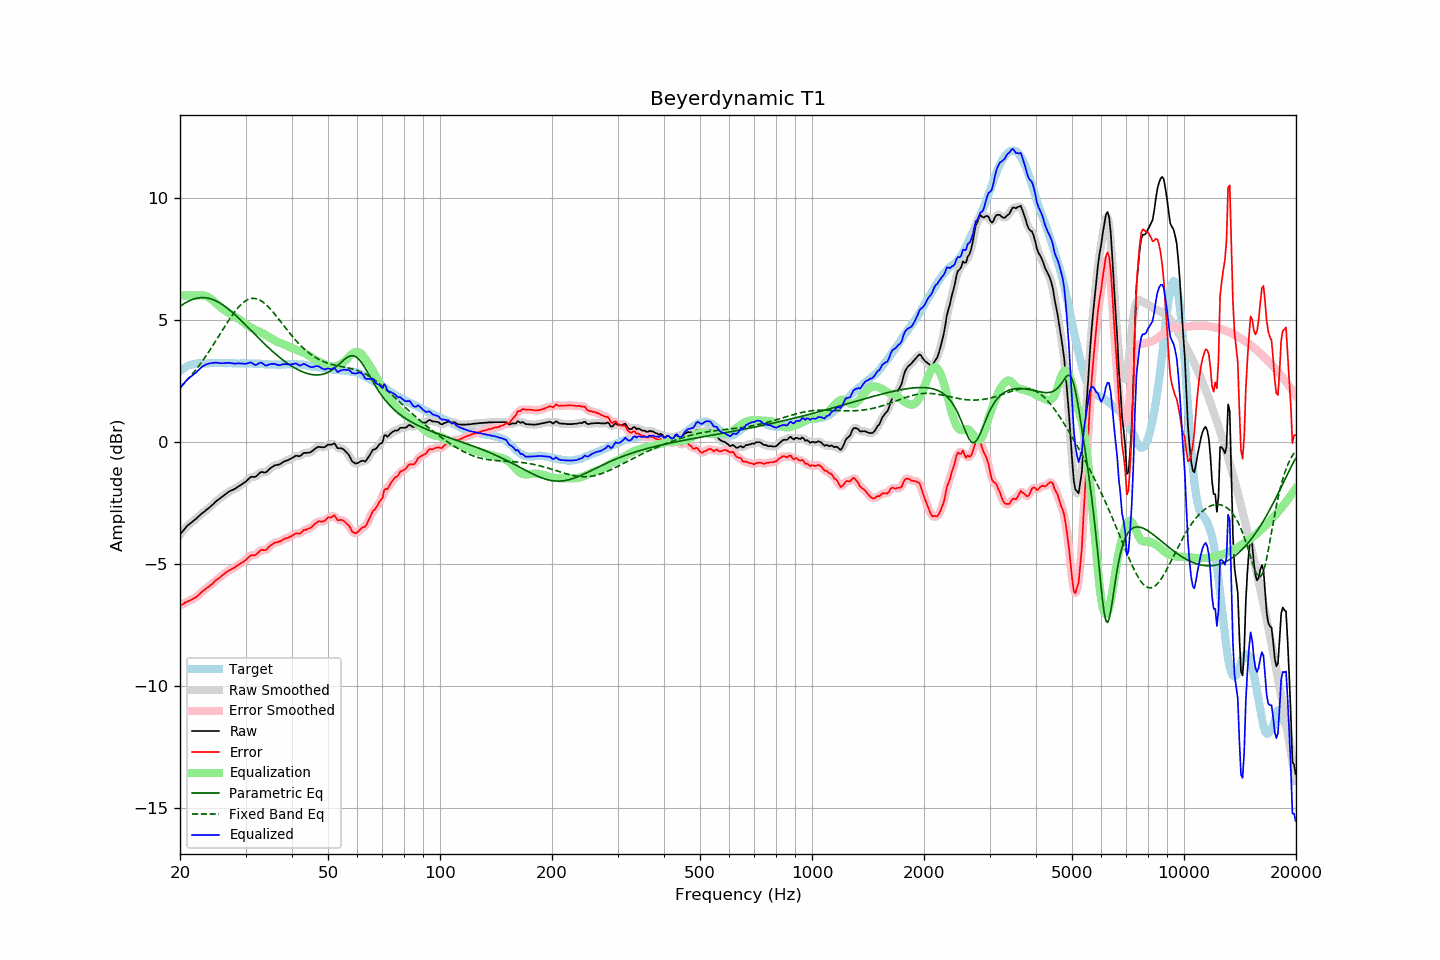

The table this chart was drawn from, first rows:
frequency, raw, error, smoothed, error_smoothed, equalization, parametric_eq, fixed_band_eq, equalized_raw, equalized_smoothed, target
20.00, -3.80, -6.71, -3.80, -6.71, 6.00, 5.55, 2.24, 2.20, 2.20, 2.91
20.20, -3.72, -6.68, -3.72, -6.67, 6.00, 5.60, 2.30, 2.28, 2.28, 2.96
20.40, -3.64, -6.65, -3.64, -6.64, 6.00, 5.65, 2.37, 2.36, 2.36, 3.01
20.61, -3.56, -6.60, -3.56, -6.60, 6.00, 5.69, 2.44, 2.44, 2.44, 3.04
20.81, -3.48, -6.57, -3.48, -6.57, 6.00, 5.73, 2.51, 2.52, 2.52, 3.09
21.02, -3.41, -6.54, -3.42, -6.53, 6.00, 5.76, 2.58, 2.59, 2.58, 3.13
21.23, -3.36, -6.51, -3.36, -6.51, 6.00, 5.80, 2.65, 2.64, 2.64, 3.15
21.44, -3.31, -6.48, -3.31, -6.47, 6.00, 5.82, 2.73, 2.69, 2.69, 3.17
21.66, -3.26, -6.45, -3.26, -6.44, 6.00, 5.85, 2.81, 2.74, 2.74, 3.19
21.87, -3.20, -6.39, -3.21, -6.41, 6.00, 5.87, 2.89, 2.80, 2.79, 3.20
22.09, -3.16, -6.37, -3.15, -6.36, 6.00, 5.89, 2.97, 2.84, 2.85, 3.22
22.31, -3.09, -6.31, -3.09, -6.31, 6.01, 5.90, 3.05, 2.92, 2.91, 3.22
22.54, -3.03, -6.26, -3.03, -6.26, 6.01, 5.91, 3.14, 2.98, 2.98, 3.22
22.76, -2.97, -6.19, -2.97, -6.19, 6.01, 5.92, 3.23, 3.04, 3.04, 3.22
22.99, -2.91, -6.12, -2.92, -6.13, 6.01, 5.92, 3.32, 3.10, 3.09, 3.21
23.22, -2.87, -6.08, -2.86, -6.08, 6.00, 5.92, 3.42, 3.13, 3.14, 3.21
23.45, -2.81, -6.02, -2.81, -6.03, 5.98, 5.91, 3.51, 3.17, 3.17, 3.21
23.69, -2.76, -5.98, -2.76, -5.98, 5.95, 5.90, 3.61, 3.19, 3.19, 3.22
23.92, -2.71, -5.93, -2.71, -5.93, 5.92, 5.89, 3.71, 3.21, 3.21, 3.22
24.16, -2.65, -5.88, -2.65, -5.88, 5.88, 5.87, 3.81, 3.23, 3.23, 3.23
24.40, -2.59, -5.83, -2.59, -5.82, 5.83, 5.85, 3.91, 3.24, 3.24, 3.24
24.65, -2.53, -5.76, -2.53, -5.76, 5.77, 5.82, 4.01, 3.24, 3.25, 3.23
24.89, -2.46, -5.69, -2.47, -5.70, 5.71, 5.79, 4.12, 3.25, 3.25, 3.23
25.14, -2.41, -5.64, -2.41, -5.64, 5.65, 5.76, 4.22, 3.24, 3.24, 3.23
25.39, -2.36, -5.60, -2.36, -5.59, 5.59, 5.73, 4.33, 3.24, 3.24, 3.24
25.65, -2.31, -5.55, -2.31, -5.55, 5.54, 5.69, 4.43, 3.23, 3.23, 3.24
25.91, -2.26, -5.49, -2.26, -5.49, 5.49, 5.65, 4.54, 3.23, 3.23, 3.23
26.16, -2.21, -5.44, -2.21, -5.44, 5.44, 5.60, 4.65, 3.23, 3.23, 3.23
26.43, -2.16, -5.39, -2.16, -5.39, 5.39, 5.56, 4.75, 3.23, 3.23, 3.23
26.69, -2.11, -5.34, -2.11, -5.34, 5.35, 5.51, 4.85, 3.24, 3.24, 3.23
26.96, -2.06, -5.30, -2.06, -5.30, 5.30, 5.46, 4.96, 3.24, 3.24, 3.24
27.23, -2.02, -5.26, -2.02, -5.26, 5.26, 5.40, 5.05, 3.24, 3.24, 3.24
27.50, -1.99, -5.22, -1.99, -5.22, 5.22, 5.35, 5.15, 3.23, 3.23, 3.23
27.77, -1.96, -5.18, -1.96, -5.19, 5.18, 5.29, 5.24, 3.22, 3.22, 3.22
28.05, -1.93, -5.15, -1.93, -5.15, 5.14, 5.23, 5.33, 3.21, 3.21, 3.22
28.33, -1.89, -5.10, -1.89, -5.10, 5.10, 5.17, 5.42, 3.21, 3.22, 3.21
28.62, -1.84, -5.05, -1.85, -5.06, 5.06, 5.11, 5.50, 3.22, 3.22, 3.21
28.90, -1.80, -5.02, -1.80, -5.01, 5.02, 5.04, 5.57, 3.22, 3.22, 3.22
29.19, -1.76, -4.97, -1.76, -4.97, 4.97, 4.98, 5.64, 3.21, 3.22, 3.21
29.48, -1.71, -4.94, -1.71, -4.94, 4.92, 4.91, 5.70, 3.21, 3.21, 3.23
29.78, -1.67, -4.89, -1.67, -4.89, 4.87, 4.85, 5.75, 3.20, 3.20, 3.22
30.08, -1.62, -4.85, -1.62, -4.84, 4.83, 4.78, 5.79, 3.20, 3.21, 3.23
30.38, -1.56, -4.78, -1.56, -4.77, 4.78, 4.72, 5.83, 3.22, 3.23, 3.22
30.68, -1.50, -4.71, -1.50, -4.71, 4.74, 4.65, 5.86, 3.24, 3.25, 3.21
30.99, -1.44, -4.65, -1.46, -4.67, 4.70, 4.58, 5.88, 3.26, 3.25, 3.21
31.30, -1.43, -4.64, -1.44, -4.65, 4.66, 4.51, 5.88, 3.23, 3.22, 3.21
31.61, -1.44, -4.65, -1.43, -4.64, 4.62, 4.45, 5.89, 3.18, 3.19, 3.21
31.93, -1.43, -4.64, -1.42, -4.62, 4.58, 4.38, 5.88, 3.15, 3.17, 3.21
32.24, -1.38, -4.58, -1.37, -4.58, 4.56, 4.32, 5.86, 3.18, 3.18, 3.20
32.57, -1.31, -4.52, -1.31, -4.52, 4.53, 4.25, 5.84, 3.22, 3.22, 3.21
32.89, -1.25, -4.46, -1.26, -4.46, 4.50, 4.18, 5.80, 3.25, 3.24, 3.21
33.22, -1.23, -4.42, -1.24, -4.44, 4.47, 4.12, 5.76, 3.24, 3.23, 3.19
33.55, -1.25, -4.44, -1.25, -4.44, 4.44, 4.05, 5.71, 3.19, 3.19, 3.19
33.89, -1.26, -4.44, -1.24, -4.43, 4.39, 3.99, 5.66, 3.13, 3.15, 3.18
34.23, -1.22, -4.41, -1.21, -4.40, 4.35, 3.93, 5.60, 3.13, 3.14, 3.19
34.57, -1.15, -4.33, -1.16, -4.34, 4.31, 3.87, 5.54, 3.16, 3.16, 3.18
34.92, -1.09, -4.27, -1.10, -4.27, 4.28, 3.81, 5.47, 3.19, 3.18, 3.18
35.27, -1.04, -4.21, -1.04, -4.21, 4.24, 3.75, 5.39, 3.20, 3.20, 3.17
35.62, -1.00, -4.17, -1.00, -4.17, 4.20, 3.69, 5.32, 3.20, 3.20, 3.17
35.97, -0.96, -4.13, -0.97, -4.14, 4.16, 3.63, 5.24, 3.20, 3.19, 3.17
... 635 more rows
